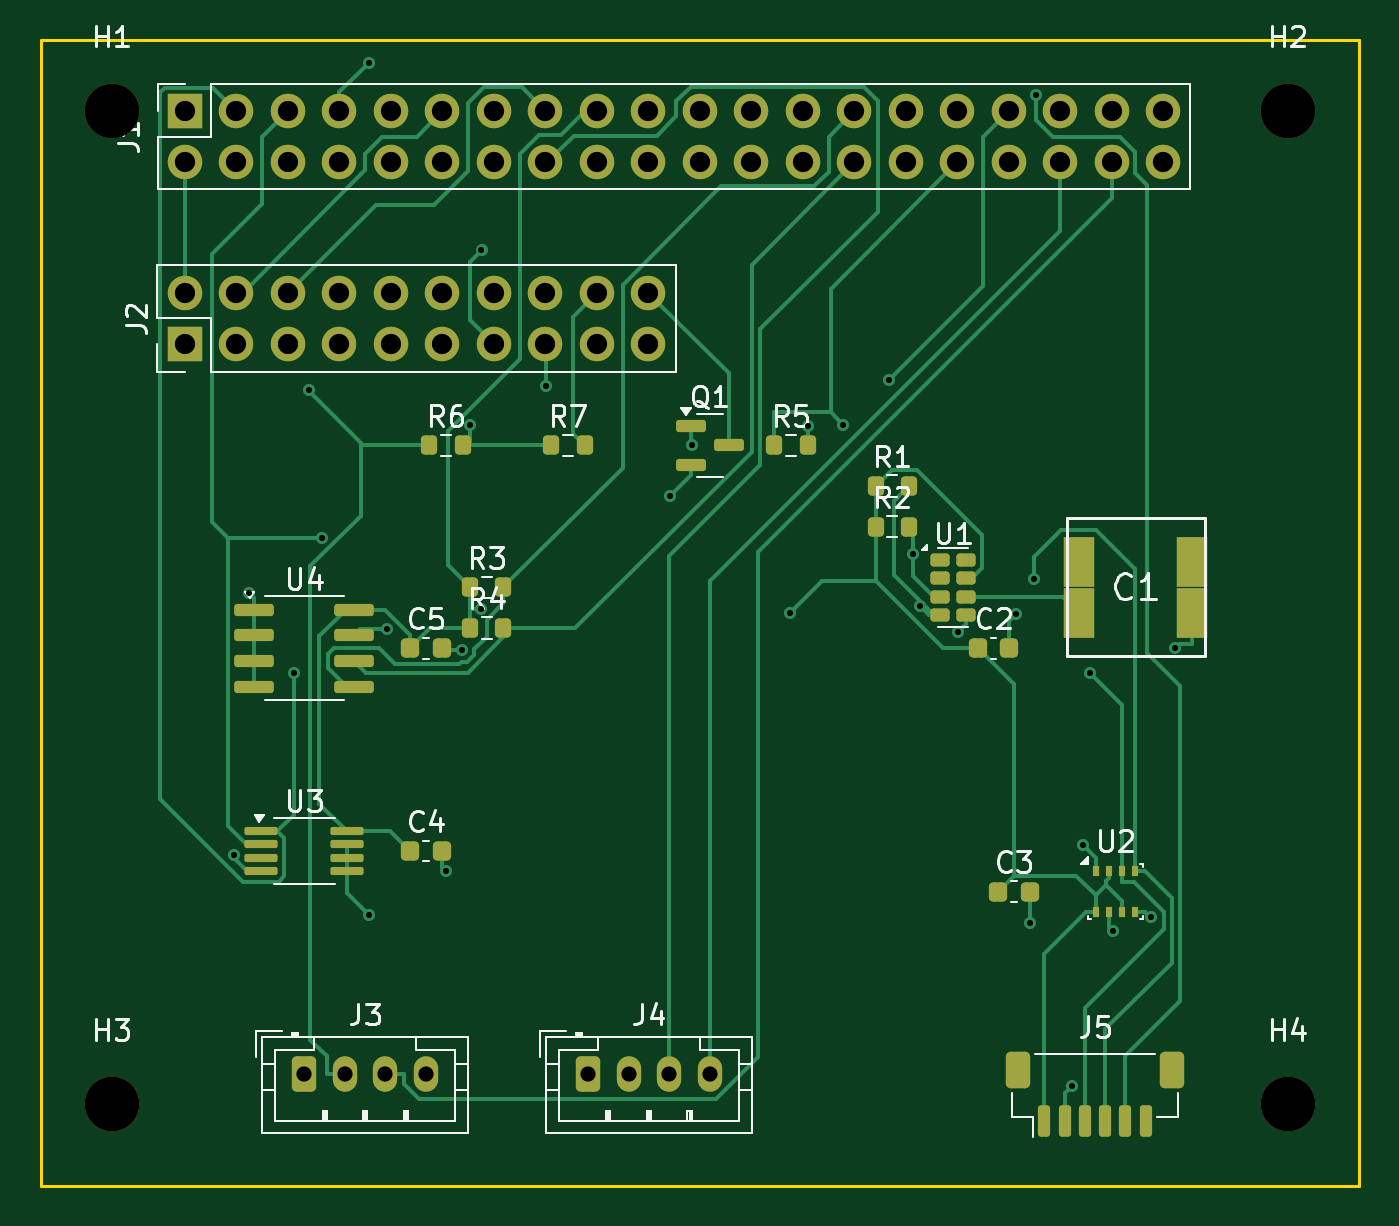
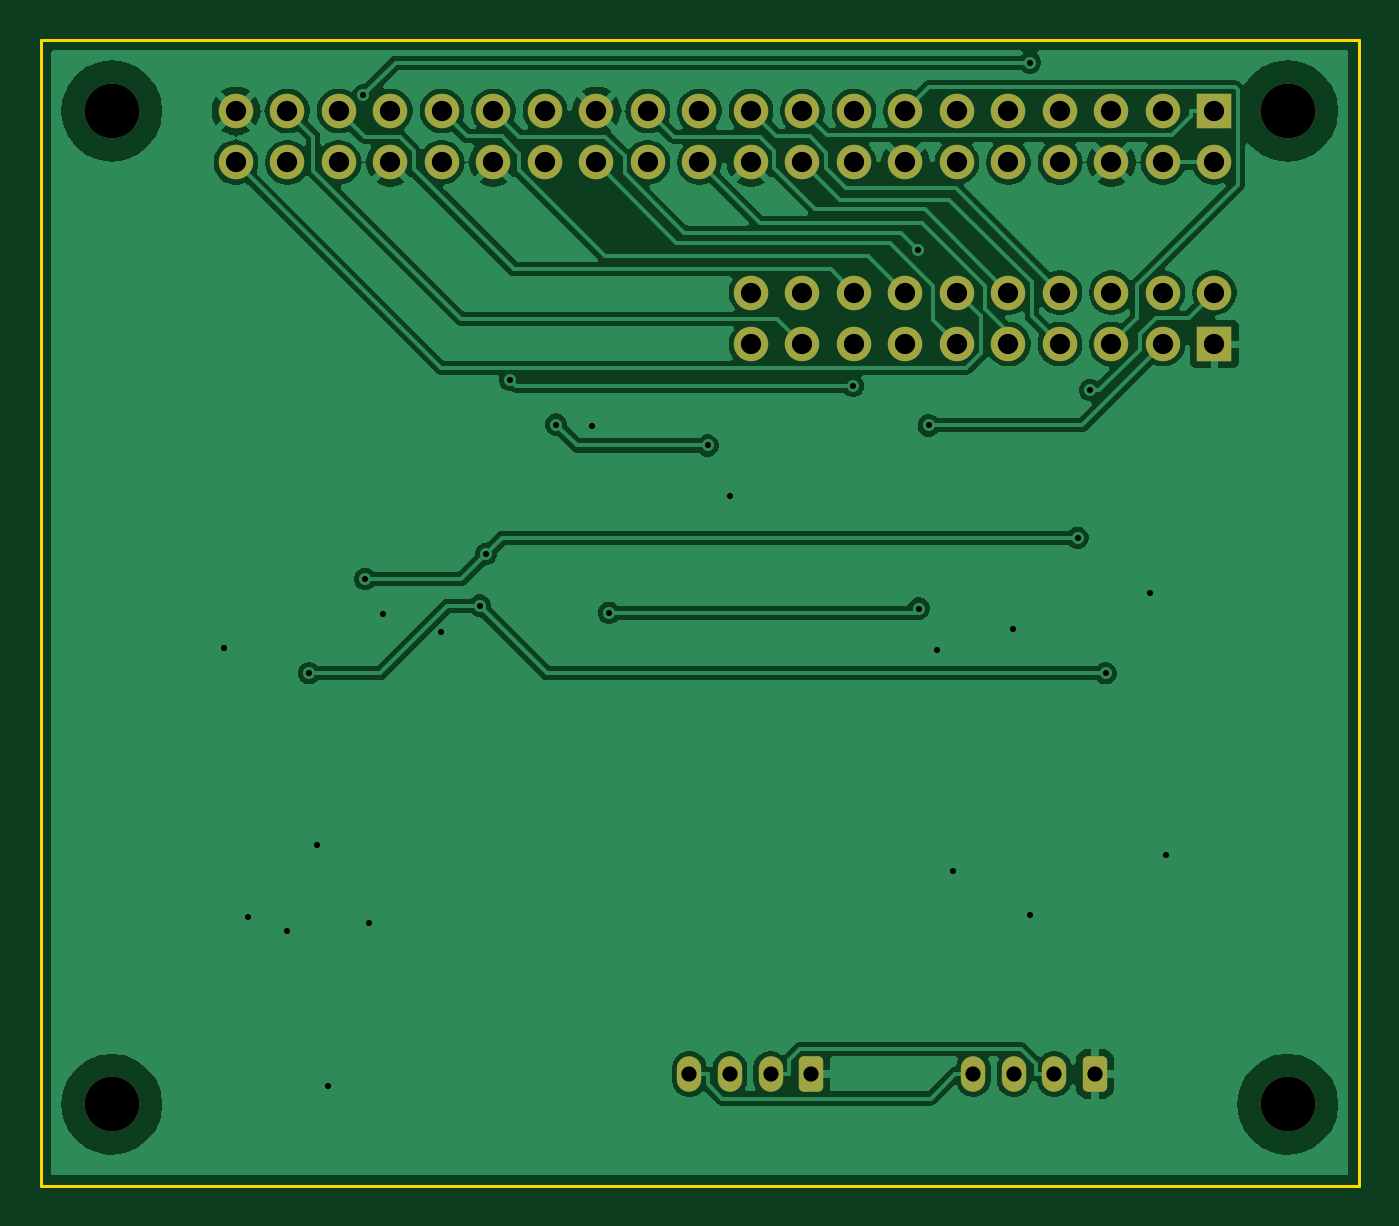
Circuit board: 8 layer files. Board 65.0 x 56.5 mm.
- bottom_copper: gx01-adapter-v2b-B_Cu.gbl (89911 bytes)
- bottom_mask: gx01-adapter-v2b-B_Mask.gbs (3089 bytes)
- bottom_silk: gx01-adapter-v2b-B_Silkscreen.gbo (474 bytes)
- outline: gx01-adapter-v2b-Edge_Cuts.gm1 (635 bytes)
- top_copper: gx01-adapter-v2b-F_Cu.gtl (23265 bytes)
- top_mask: gx01-adapter-v2b-F_Mask.gts (6037 bytes)
- top_silk: gx01-adapter-v2b-F_Silkscreen.gto (30754 bytes)
- drill: gx01-adapter-v2b.drl (1933 bytes)

=== bottom_copper: gx01-adapter-v2b-B_Cu.gbl (89911 bytes, source omitted) ===
=== bottom_mask: gx01-adapter-v2b-B_Mask.gbs (3089 bytes, source withheld) ===
=== bottom_silk: gx01-adapter-v2b-B_Silkscreen.gbo ===
%TF.GenerationSoftware,KiCad,Pcbnew,9.0.2+dfsg-1*%
%TF.CreationDate,2026-04-19T09:48:58-07:00*%
%TF.ProjectId,gx01-adapter-v2b,67783031-2d61-4646-9170-7465722d7632,rev?*%
%TF.SameCoordinates,Original*%
%TF.FileFunction,Legend,Bot*%
%TF.FilePolarity,Positive*%
%FSLAX46Y46*%
G04 Gerber Fmt 4.6, Leading zero omitted, Abs format (unit mm)*
G04 Created by KiCad (PCBNEW 9.0.2+dfsg-1) date 2026-04-19 09:48:58*
%MOMM*%
%LPD*%
G01*
G04 APERTURE LIST*
G04 APERTURE END LIST*
M02*

=== outline: gx01-adapter-v2b-Edge_Cuts.gm1 ===
%TF.GenerationSoftware,KiCad,Pcbnew,9.0.2+dfsg-1*%
%TF.CreationDate,2026-04-19T09:48:58-07:00*%
%TF.ProjectId,gx01-adapter-v2b,67783031-2d61-4646-9170-7465722d7632,rev?*%
%TF.SameCoordinates,Original*%
%TF.FileFunction,Profile,NP*%
%FSLAX46Y46*%
G04 Gerber Fmt 4.6, Leading zero omitted, Abs format (unit mm)*
G04 Created by KiCad (PCBNEW 9.0.2+dfsg-1) date 2026-04-19 09:48:58*
%MOMM*%
%LPD*%
G01*
G04 APERTURE LIST*
%TA.AperFunction,Profile*%
%ADD10C,0.150000*%
%TD*%
G04 APERTURE END LIST*
D10*
X0Y0D02*
X65000000Y0D01*
X0Y-56500000D02*
X0Y0D01*
X65000000Y-56500000D02*
X0Y-56500000D01*
X65000000Y0D02*
X65000000Y-56500000D01*
M02*

=== top_copper: gx01-adapter-v2b-F_Cu.gtl (23265 bytes, source omitted) ===
=== top_mask: gx01-adapter-v2b-F_Mask.gts ===
%TF.GenerationSoftware,KiCad,Pcbnew,9.0.2+dfsg-1*%
%TF.CreationDate,2026-04-19T09:48:58-07:00*%
%TF.ProjectId,gx01-adapter-v2b,67783031-2d61-4646-9170-7465722d7632,rev?*%
%TF.SameCoordinates,Original*%
%TF.FileFunction,Soldermask,Top*%
%TF.FilePolarity,Negative*%
%FSLAX46Y46*%
G04 Gerber Fmt 4.6, Leading zero omitted, Abs format (unit mm)*
G04 Created by KiCad (PCBNEW 9.0.2+dfsg-1) date 2026-04-19 09:48:58*
%MOMM*%
%LPD*%
G01*
G04 APERTURE LIST*
G04 Aperture macros list*
%AMRoundRect*
0 Rectangle with rounded corners*
0 $1 Rounding radius*
0 $2 $3 $4 $5 $6 $7 $8 $9 X,Y pos of 4 corners*
0 Add a 4 corners polygon primitive as box body*
4,1,4,$2,$3,$4,$5,$6,$7,$8,$9,$2,$3,0*
0 Add four circle primitives for the rounded corners*
1,1,$1+$1,$2,$3*
1,1,$1+$1,$4,$5*
1,1,$1+$1,$6,$7*
1,1,$1+$1,$8,$9*
0 Add four rect primitives between the rounded corners*
20,1,$1+$1,$2,$3,$4,$5,0*
20,1,$1+$1,$4,$5,$6,$7,0*
20,1,$1+$1,$6,$7,$8,$9,0*
20,1,$1+$1,$8,$9,$2,$3,0*%
G04 Aperture macros list end*
%ADD10R,1.700000X1.700000*%
%ADD11C,1.700000*%
%ADD12RoundRect,0.250000X-0.350000X-0.625000X0.350000X-0.625000X0.350000X0.625000X-0.350000X0.625000X0*%
%ADD13O,1.200000X1.750000*%
%ADD14RoundRect,0.225000X-0.225000X-0.250000X0.225000X-0.250000X0.225000X0.250000X-0.225000X0.250000X0*%
%ADD15RoundRect,0.200000X-0.200000X-0.275000X0.200000X-0.275000X0.200000X0.275000X-0.200000X0.275000X0*%
%ADD16C,2.700000*%
%ADD17RoundRect,0.150000X-0.825000X-0.150000X0.825000X-0.150000X0.825000X0.150000X-0.825000X0.150000X0*%
%ADD18RoundRect,0.100000X-0.712500X-0.100000X0.712500X-0.100000X0.712500X0.100000X-0.712500X0.100000X0*%
%ADD19RoundRect,0.150000X-0.587500X-0.150000X0.587500X-0.150000X0.587500X0.150000X-0.587500X0.150000X0*%
%ADD20RoundRect,0.150000X-0.150000X-0.625000X0.150000X-0.625000X0.150000X0.625000X-0.150000X0.625000X0*%
%ADD21RoundRect,0.250000X-0.350000X-0.650000X0.350000X-0.650000X0.350000X0.650000X-0.350000X0.650000X0*%
%ADD22RoundRect,0.162500X-0.312500X-0.162500X0.312500X-0.162500X0.312500X0.162500X-0.312500X0.162500X0*%
%ADD23R,1.500000X2.500000*%
%ADD24R,0.350000X0.500000*%
G04 APERTURE END LIST*
D10*
%TO.C,J2*%
X7110000Y-15000000D03*
D11*
X7110000Y-12460000D03*
X9650000Y-15000000D03*
X9650000Y-12460000D03*
X12190000Y-15000000D03*
X12190000Y-12460000D03*
X14730000Y-15000000D03*
X14730000Y-12460000D03*
X17270000Y-15000000D03*
X17270000Y-12460000D03*
X19810000Y-15000000D03*
X19810000Y-12460000D03*
X22350000Y-15000000D03*
X22350000Y-12460000D03*
X24890000Y-15000000D03*
X24890000Y-12460000D03*
X27430000Y-15000000D03*
X27430000Y-12460000D03*
X29970000Y-15000000D03*
X29970000Y-12460000D03*
%TD*%
D12*
%TO.C,J4*%
X27000000Y-51000000D03*
D13*
X29000000Y-51000000D03*
X31000000Y-51000000D03*
X33000000Y-51000000D03*
%TD*%
D14*
%TO.C,C5*%
X18225000Y-30000000D03*
X19775000Y-30000000D03*
%TD*%
D15*
%TO.C,R6*%
X19175000Y-20000000D03*
X20825000Y-20000000D03*
%TD*%
D14*
%TO.C,C4*%
X18225000Y-40000000D03*
X19775000Y-40000000D03*
%TD*%
D16*
%TO.C,H3*%
X3500000Y-52500000D03*
%TD*%
D14*
%TO.C,C3*%
X47225000Y-42000000D03*
X48775000Y-42000000D03*
%TD*%
D17*
%TO.C,U4*%
X10525000Y-28095000D03*
X10525000Y-29365000D03*
X10525000Y-30635000D03*
X10525000Y-31905000D03*
X15475000Y-31905000D03*
X15475000Y-30635000D03*
X15475000Y-29365000D03*
X15475000Y-28095000D03*
%TD*%
D15*
%TO.C,R7*%
X25175000Y-20000000D03*
X26825000Y-20000000D03*
%TD*%
%TO.C,R1*%
X41175000Y-22000000D03*
X42825000Y-22000000D03*
%TD*%
%TO.C,R3*%
X21175000Y-27000000D03*
X22825000Y-27000000D03*
%TD*%
D18*
%TO.C,U3*%
X10887500Y-39025000D03*
X10887500Y-39675000D03*
X10887500Y-40325000D03*
X10887500Y-40975000D03*
X15112500Y-40975000D03*
X15112500Y-40325000D03*
X15112500Y-39675000D03*
X15112500Y-39025000D03*
%TD*%
D15*
%TO.C,R5*%
X36175000Y-20000000D03*
X37825000Y-20000000D03*
%TD*%
D19*
%TO.C,Q1*%
X32062500Y-19050000D03*
X32062500Y-20950000D03*
X33937500Y-20000000D03*
%TD*%
D16*
%TO.C,H2*%
X61500000Y-3500000D03*
%TD*%
D15*
%TO.C,R2*%
X41175000Y-24000000D03*
X42825000Y-24000000D03*
%TD*%
D14*
%TO.C,C2*%
X46225000Y-30000000D03*
X47775000Y-30000000D03*
%TD*%
D12*
%TO.C,J3*%
X13000000Y-51000000D03*
D13*
X15000000Y-51000000D03*
X17000000Y-51000000D03*
X19000000Y-51000000D03*
%TD*%
D20*
%TO.C,J5*%
X49500000Y-53325000D03*
X50500000Y-53325000D03*
X51500000Y-53325000D03*
X52500000Y-53325000D03*
X53500000Y-53325000D03*
X54500000Y-53325000D03*
D21*
X48200000Y-50800000D03*
X55800000Y-50800000D03*
%TD*%
D16*
%TO.C,H4*%
X61500000Y-52500000D03*
%TD*%
D22*
%TO.C,U1*%
X44350000Y-25650000D03*
X44350000Y-26550000D03*
X44350000Y-27450000D03*
X44350000Y-28350000D03*
X45650000Y-28350000D03*
X45650000Y-27450000D03*
X45650000Y-26550000D03*
X45650000Y-25650000D03*
%TD*%
D23*
%TO.C,C1*%
X51200000Y-25750000D03*
X51200000Y-28250000D03*
X56800000Y-25750000D03*
X56800000Y-28250000D03*
%TD*%
D10*
%TO.C,J1*%
X7110000Y-3500000D03*
D11*
X7110000Y-6040000D03*
X9650000Y-3500000D03*
X9650000Y-6040000D03*
X12190000Y-3500000D03*
X12190000Y-6040000D03*
X14730000Y-3500000D03*
X14730000Y-6040000D03*
X17270000Y-3500000D03*
X17270000Y-6040000D03*
X19810000Y-3500000D03*
X19810000Y-6040000D03*
X22350000Y-3500000D03*
X22350000Y-6040000D03*
X24890000Y-3500000D03*
X24890000Y-6040000D03*
X27430000Y-3500000D03*
X27430000Y-6040000D03*
X29970000Y-3500000D03*
X29970000Y-6040000D03*
X32510000Y-3500000D03*
X32510000Y-6040000D03*
X35050000Y-3500000D03*
X35050000Y-6040000D03*
X37590000Y-3500000D03*
X37590000Y-6040000D03*
X40130000Y-3500000D03*
X40130000Y-6040000D03*
X42670000Y-3500000D03*
X42670000Y-6040000D03*
X45210000Y-3500000D03*
X45210000Y-6040000D03*
X47750000Y-3500000D03*
X47750000Y-6040000D03*
X50290000Y-3500000D03*
X50290000Y-6040000D03*
X52830000Y-3500000D03*
X52830000Y-6040000D03*
X55370000Y-3500000D03*
X55370000Y-6040000D03*
%TD*%
D16*
%TO.C,H1*%
X3500000Y-3500000D03*
%TD*%
D24*
%TO.C,U2*%
X52025000Y-40975000D03*
X52675000Y-40975000D03*
X53325000Y-40975000D03*
X53975000Y-40975000D03*
X53975000Y-43025000D03*
X53325000Y-43025000D03*
X52675000Y-43025000D03*
X52025000Y-43025000D03*
%TD*%
D15*
%TO.C,R4*%
X21175000Y-29000000D03*
X22825000Y-29000000D03*
%TD*%
M02*

=== top_silk: gx01-adapter-v2b-F_Silkscreen.gto (30754 bytes, source omitted) ===
=== drill: gx01-adapter-v2b.drl ===
M48
; DRILL file {KiCad 9.0.2+dfsg-1} date 2026-04-19T09:48:58-0700
; FORMAT={-:-/ absolute / metric / decimal}
; #@! TF.CreationDate,2026-04-19T09:48:58-07:00
; #@! TF.GenerationSoftware,Kicad,Pcbnew,9.0.2+dfsg-1
; #@! TF.FileFunction,MixedPlating,1,2
FMAT,2
METRIC
; #@! TA.AperFunction,Plated,PTH,ViaDrill
T1C0.300
; #@! TA.AperFunction,Plated,PTH,ComponentDrill
T2C0.750
; #@! TA.AperFunction,Plated,PTH,ComponentDrill
T3C1.000
; #@! TA.AperFunction,NonPlated,NPTH,ComponentDrill
T4C2.700
%
G90
G05
T1
X9.511Y-40.197
X10.273Y-27.276
X12.481Y-31.233
X13.237Y-17.262
X13.862Y-24.558
X16.2Y-1.119
X16.2Y-43.171
X17.066Y-29.068
X19.982Y-41.008
X20.772Y-30.069
X21.196Y-19.008
X21.694Y-28.044
X21.741Y-10.351
X24.932Y-17.054
X31.019Y-22.512
X32.106Y-20.0
X36.961Y-28.249
X37.825Y-19.019
X39.583Y-18.969
X41.853Y-16.766
X43.035Y-25.35
X43.351Y-27.9
X45.252Y-29.21
X48.092Y-28.326
X48.801Y-43.569
X48.987Y-26.582
X49.107Y-2.737
X50.841Y-51.59
X51.392Y-39.71
X51.765Y-31.233
X52.864Y-43.969
X54.78Y-43.264
X55.959Y-30.003
T2
X13.0Y-51.0
X15.0Y-51.0
X17.0Y-51.0
X19.0Y-51.0
X27.0Y-51.0
X29.0Y-51.0
X31.0Y-51.0
X33.0Y-51.0
T3
X7.11Y-3.5
X7.11Y-6.04
X7.11Y-12.46
X7.11Y-15.0
X9.65Y-3.5
X9.65Y-6.04
X9.65Y-12.46
X9.65Y-15.0
X12.19Y-3.5
X12.19Y-6.04
X12.19Y-12.46
X12.19Y-15.0
X14.73Y-3.5
X14.73Y-6.04
X14.73Y-12.46
X14.73Y-15.0
X17.27Y-3.5
X17.27Y-6.04
X17.27Y-12.46
X17.27Y-15.0
X19.81Y-3.5
X19.81Y-6.04
X19.81Y-12.46
X19.81Y-15.0
X22.35Y-3.5
X22.35Y-6.04
X22.35Y-12.46
X22.35Y-15.0
X24.89Y-3.5
X24.89Y-6.04
X24.89Y-12.46
X24.89Y-15.0
X27.43Y-3.5
X27.43Y-6.04
X27.43Y-12.46
X27.43Y-15.0
X29.97Y-3.5
X29.97Y-6.04
X29.97Y-12.46
X29.97Y-15.0
X32.51Y-3.5
X32.51Y-6.04
X35.05Y-3.5
X35.05Y-6.04
X37.59Y-3.5
X37.59Y-6.04
X40.13Y-3.5
X40.13Y-6.04
X42.67Y-3.5
X42.67Y-6.04
X45.21Y-3.5
X45.21Y-6.04
X47.75Y-3.5
X47.75Y-6.04
X50.29Y-3.5
X50.29Y-6.04
X52.83Y-3.5
X52.83Y-6.04
X55.37Y-3.5
X55.37Y-6.04
T4
X3.5Y-3.5
X3.5Y-52.5
X61.5Y-3.5
X61.5Y-52.5
M30
